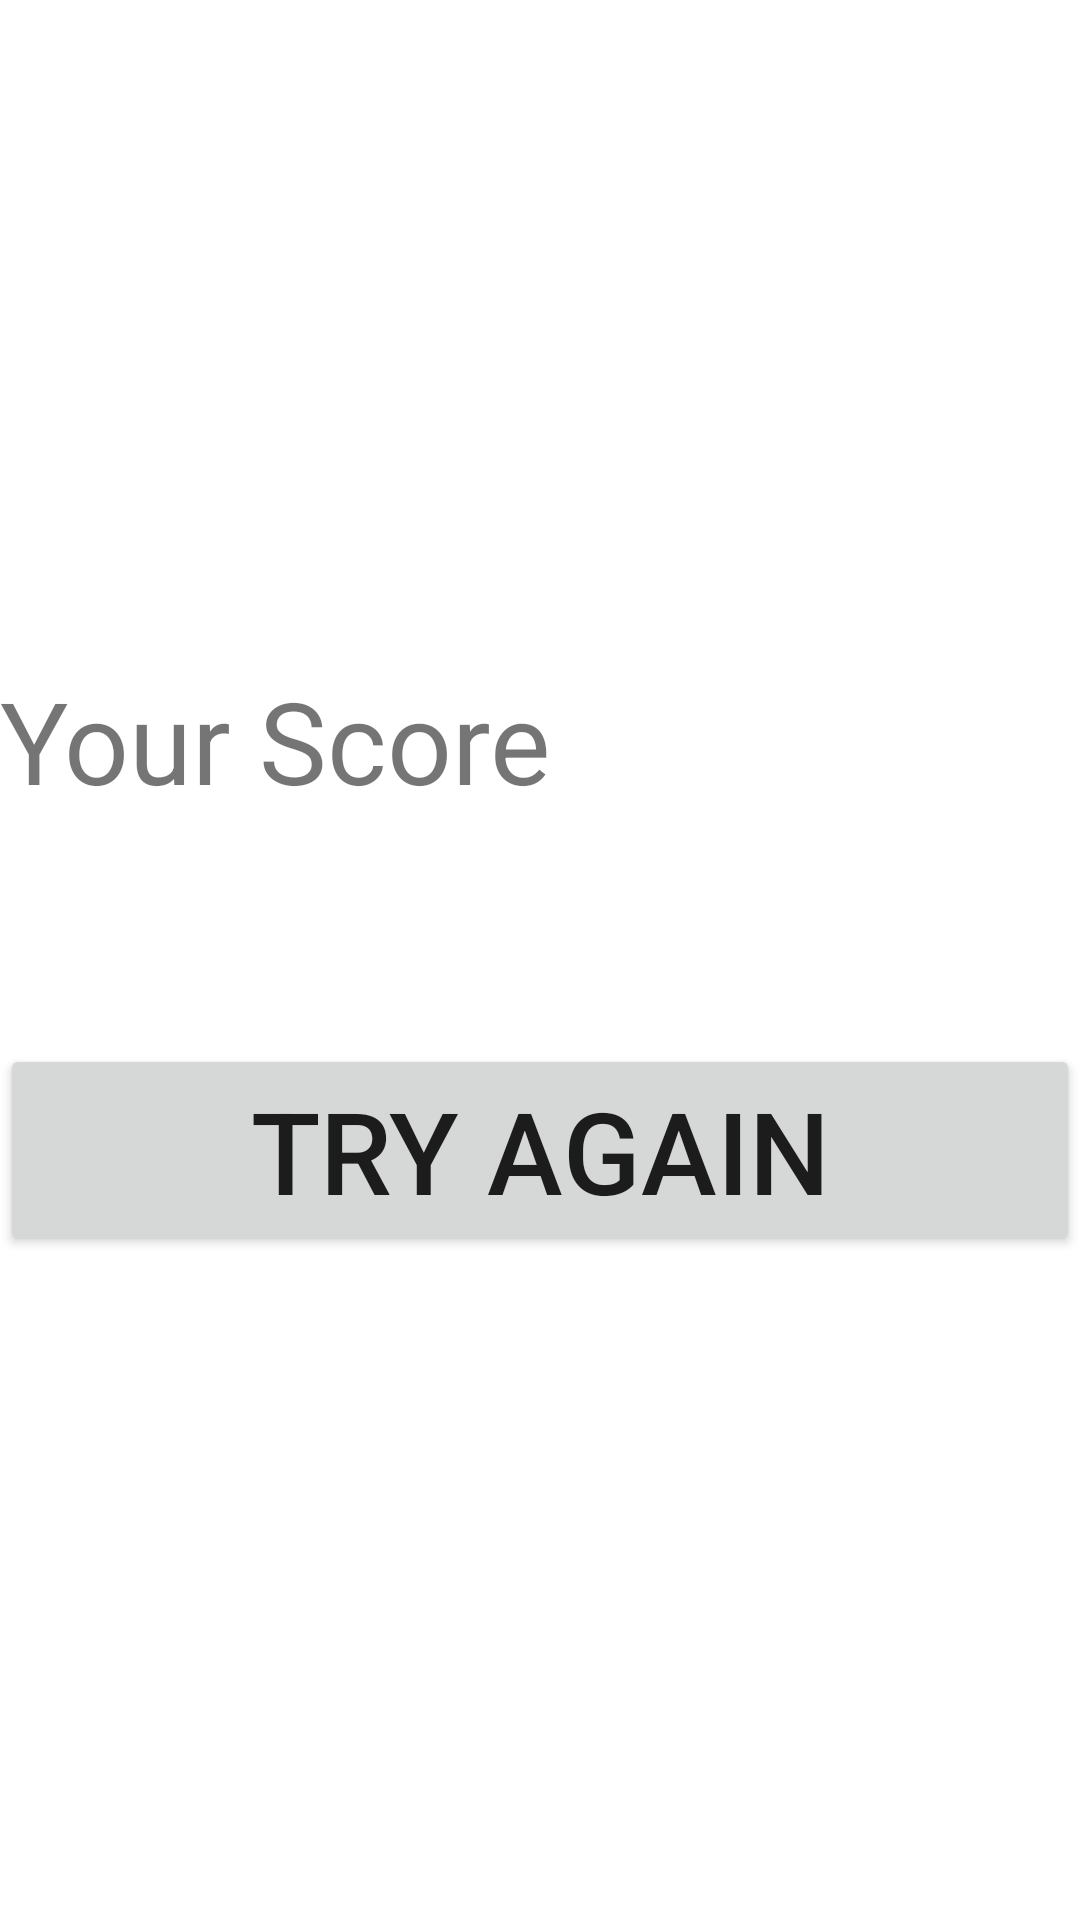

Reconstruct the res/layout file that produces this screen, plus the resources it refers to.
<!-- AndroidManifest.xml: application theme Theme.RaadioQuizzApp -->
<!-- res/layout/activity_main3.xml -->
<?xml version="1.0" encoding="utf-8"?>
<LinearLayout xmlns:android="http://schemas.android.com/apk/res/android"
    xmlns:app="http://schemas.android.com/apk/res-auto"
    xmlns:tools="http://schemas.android.com/tools"
    android:layout_width="match_parent"
    android:layout_height="match_parent"
    android:gravity="center"
    android:orientation="vertical"
    tools:context=".MainActivity3">

    <TextView
        android:id="@+id/outputTextViewID"
        android:layout_width="match_parent"
        android:layout_height="wrap_content"
        android:layout_marginBottom="38sp"
        android:text="Your Score"
        android:textSize="38sp" />

    <Button
        android:id="@+id/tryAgainBtnID"
        android:layout_width="match_parent"
        android:layout_height="wrap_content"
        android:layout_marginTop="38sp"
        android:text="Try Again"
        android:onClick="tryagainFunction"
        android:textSize="38sp" />

</LinearLayout>
<!-- resources referenced by this layout -->
<resources>
  <style name="Theme.RaadioQuizzApp" parent="Theme.MaterialComponents.DayNight.DarkActionBar">
          
          <item name="colorPrimary">@color/purple_500</item>
          <item name="colorPrimaryVariant">@color/purple_700</item>
          <item name="colorOnPrimary">@color/white</item>
          
          <item name="colorSecondary">@color/teal_200</item>
          <item name="colorSecondaryVariant">@color/teal_700</item>
          <item name="colorOnSecondary">@color/black</item>
          
          <item name="android:statusBarColor">?attr/colorPrimaryVariant</item>
          
      </style>
  <!-- not gathered from this repository: default colours our renderer supplied (Android Studio template values) -->
  <color name="purple_500">#FF6200EE</color>
  <color name="purple_700">#FF3700B3</color>
  <color name="teal_200">#FF03DAC5</color>
  <color name="teal_700">#FF018786</color>
  <color name="black">#FF000000</color>
  <color name="white">#FFFFFFFF</color>
</resources>
